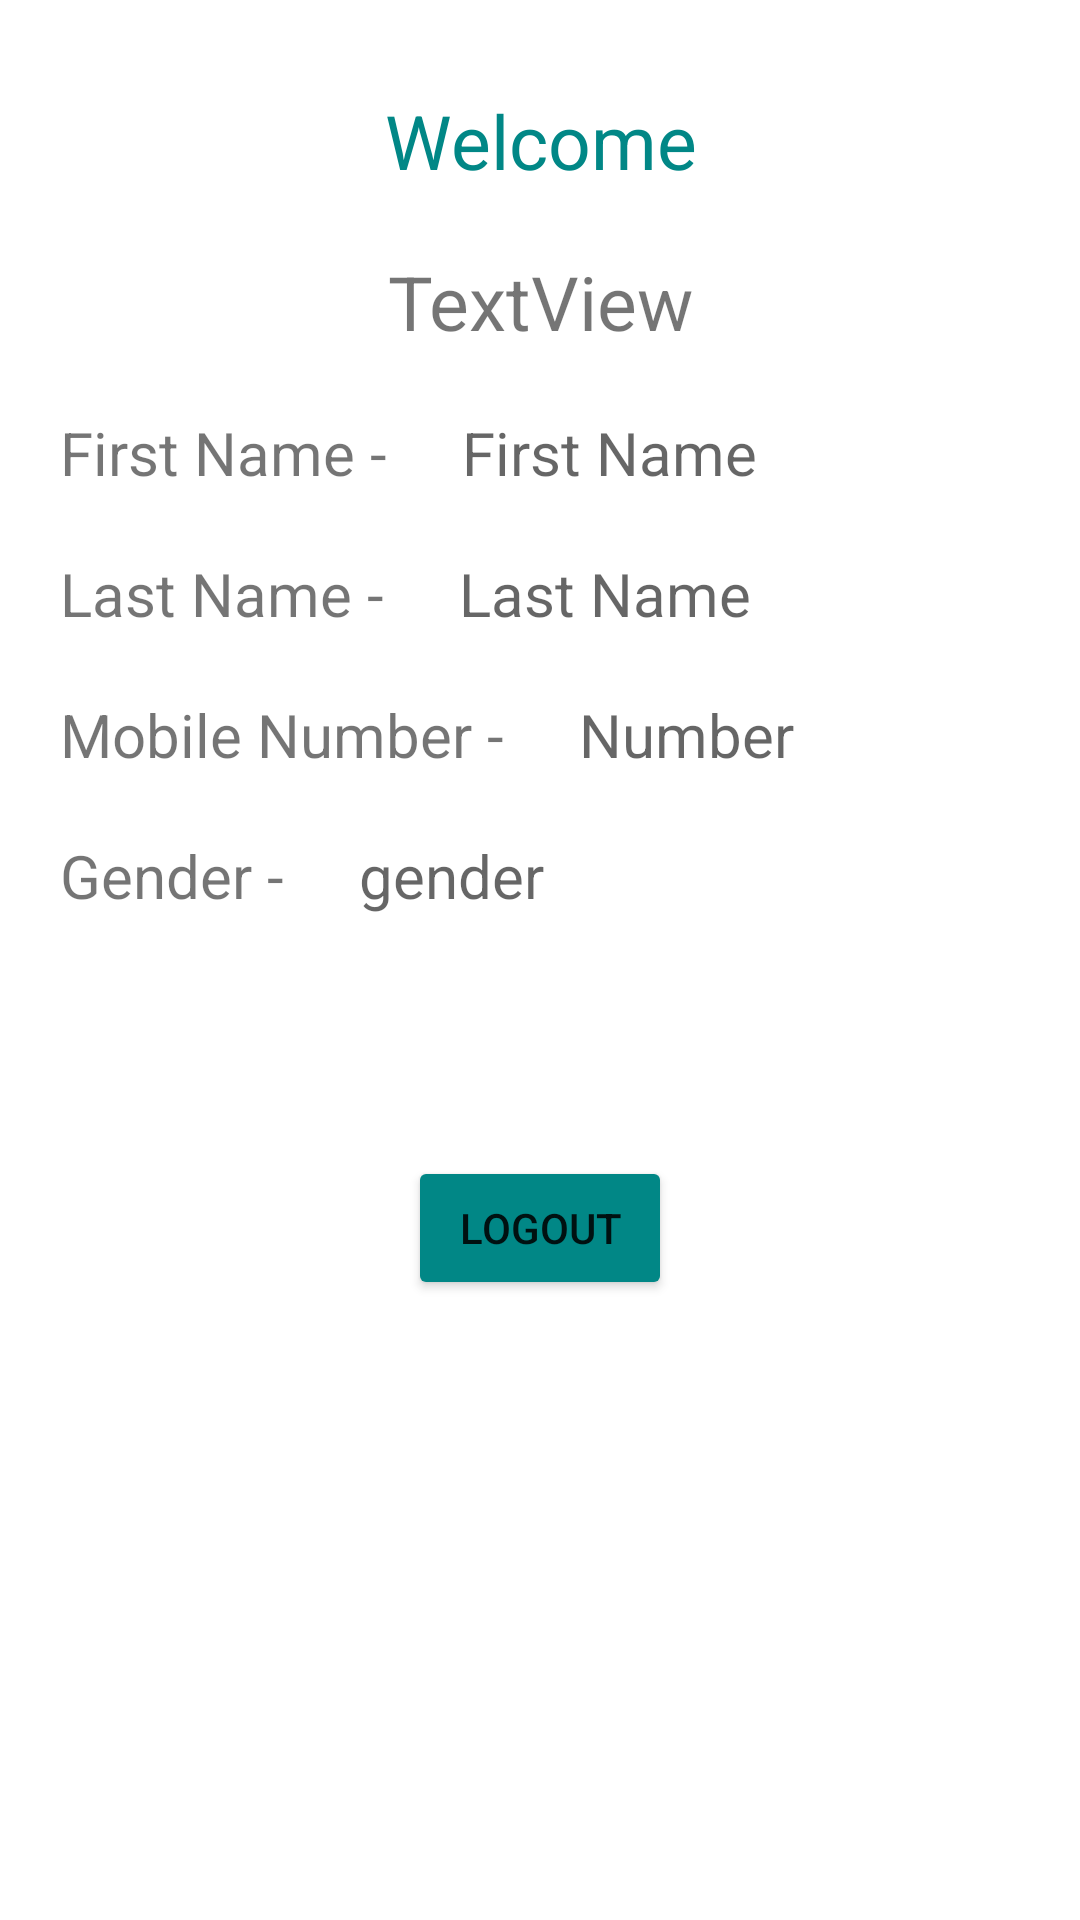

Reconstruct the res/layout file that produces this screen, plus the resources it refers to.
<!-- AndroidManifest.xml: application theme Theme.LogIN -->
<!-- res/layout/fragment_third.xml -->
<?xml version="1.0" encoding="utf-8"?>
<ScrollView xmlns:android="http://schemas.android.com/apk/res/android"
    xmlns:tools="http://schemas.android.com/tools"
    android:layout_width="match_parent"
    android:layout_height="match_parent"
    xmlns:app="http://schemas.android.com/apk/res-auto"
    tools:context=".ThirdFragment">
    <androidx.constraintlayout.widget.ConstraintLayout
        android:layout_width="match_parent"
        android:layout_height="match_parent">

        <TextView
            android:id="@+id/welcome"
            android:backgroundTint="@color/teal_700"
            android:textColor="@color/teal_700"
            android:layout_width="wrap_content"
            android:layout_height="wrap_content"
            android:gravity="center"
            android:text="Welcome"
            android:textSize="25sp"
            android:layout_marginTop="30dp"
            app:layout_constraintEnd_toEndOf="parent"
            app:layout_constraintStart_toStartOf="parent"
            app:layout_constraintTop_toTopOf="parent" />

        <TextView
            android:id="@+id/emailView"
            android:layout_width="wrap_content"
            android:layout_height="wrap_content"
            android:layout_marginTop="20dp"
            android:ems="10"
            android:textSize="25sp"
            android:text="TextView"
            android:textAlignment="center"
            app:layout_constraintEnd_toEndOf="parent"
            app:layout_constraintStart_toStartOf="parent"
            app:layout_constraintTop_toBottomOf="@+id/welcome" />

        <TextView
            android:id="@+id/FirstName"
            android:layout_width="wrap_content"
            android:layout_height="wrap_content"
            android:layout_marginTop="20dp"
            android:layout_marginLeft="20dp"
            android:text="First Name - "
            android:textSize="20sp"
            app:layout_constraintStart_toStartOf="parent"
            app:layout_constraintTop_toBottomOf="@+id/emailView" />

        <TextView
            android:id="@+id/firstNameView"
            android:layout_width="wrap_content"
            android:layout_height="wrap_content"
            android:hint="First Name"
            android:layout_marginTop="20dp"
            android:layout_marginLeft="20dp"
            android:textSize="20sp"
            app:layout_constraintStart_toEndOf="@+id/FirstName"
            app:layout_constraintTop_toBottomOf="@+id/emailView" />

        <TextView
            android:id="@+id/LastName"
            android:layout_width="wrap_content"
            android:layout_height="wrap_content"
            android:layout_marginTop="20dp"
            android:layout_marginLeft="20dp"
            android:text="Last Name - "
            android:textSize="20sp"
            app:layout_constraintStart_toStartOf="parent"
            app:layout_constraintTop_toBottomOf="@+id/FirstName" />

        <TextView
            android:id="@+id/lastNameView"
            android:layout_width="wrap_content"
            android:layout_height="wrap_content"
            android:hint="Last Name"
            android:layout_marginTop="20dp"
            android:layout_marginLeft="20dp"
            android:textSize="20sp"
            app:layout_constraintStart_toEndOf="@+id/LastName"
            app:layout_constraintTop_toBottomOf="@+id/firstNameView" />

        <TextView
            android:id="@+id/mobile"
            android:layout_width="wrap_content"
            android:layout_height="wrap_content"
            android:layout_marginTop="20dp"
            android:layout_marginLeft="20dp"
            android:text="Mobile Number - "
            android:textSize="20sp"
            app:layout_constraintStart_toStartOf="parent"
            app:layout_constraintTop_toBottomOf="@+id/LastName" />

        <TextView
            android:id="@+id/mobileView"
            android:layout_width="wrap_content"
            android:layout_height="wrap_content"
            android:hint="Number"
            android:layout_marginTop="20dp"
            android:layout_marginLeft="20dp"
            android:textSize="20sp"
            app:layout_constraintStart_toEndOf="@+id/mobile"
            app:layout_constraintTop_toBottomOf="@+id/lastNameView" />

        <TextView
            android:id="@+id/Gender"
            android:layout_width="wrap_content"
            android:layout_height="wrap_content"
            android:layout_marginTop="20dp"
            android:layout_marginLeft="20dp"
            android:text="Gender - "
            android:textSize="20sp"
            app:layout_constraintStart_toStartOf="parent"
            app:layout_constraintTop_toBottomOf="@+id/mobile" />

        <TextView
            android:id="@+id/genderView"
            android:layout_width="wrap_content"
            android:layout_height="wrap_content"
            android:hint="gender"
            android:layout_marginTop="20dp"
            android:layout_marginLeft="20dp"
            android:textSize="20sp"
            app:layout_constraintStart_toEndOf="@+id/Gender"
            app:layout_constraintTop_toBottomOf="@+id/mobileView" />

        <Button
            android:id="@+id/logOutButton"
            android:layout_width="wrap_content"
            android:layout_height="wrap_content"
            android:text="LOGOUT"
            android:backgroundTint="@color/teal_700"
            android:layout_marginTop="80dp"
            app:layout_constraintEnd_toEndOf="parent"
            app:layout_constraintStart_toStartOf="parent"
            app:layout_constraintTop_toBottomOf="@+id/genderView" />


    </androidx.constraintlayout.widget.ConstraintLayout>
</ScrollView>
<!-- resources referenced by this layout -->
<resources>
  <style name="Theme.LogIN" parent="Theme.MaterialComponents.DayNight.DarkActionBar">
          
          <item name="colorPrimary">@color/purple_500</item>
          <item name="colorPrimaryVariant">@color/purple_700</item>
          <item name="colorOnPrimary">@color/white</item>
          
          <item name="colorSecondary">@color/teal_200</item>
          <item name="colorSecondaryVariant">@color/teal_700</item>
          <item name="colorOnSecondary">@color/black</item>
          
          <item name="android:statusBarColor" tools:targetApi="l">?attr/colorPrimaryVariant</item>
          
      </style>
  <!-- not gathered from this repository: default colours our renderer supplied (Android Studio template values) -->
  <color name="purple_500">#FF6200EE</color>
  <color name="purple_700">#FF3700B3</color>
  <color name="teal_200">#FF03DAC5</color>
  <color name="teal_700">#FF018786</color>
  <color name="black">#FF000000</color>
  <color name="white">#FFFFFFFF</color>
</resources>
